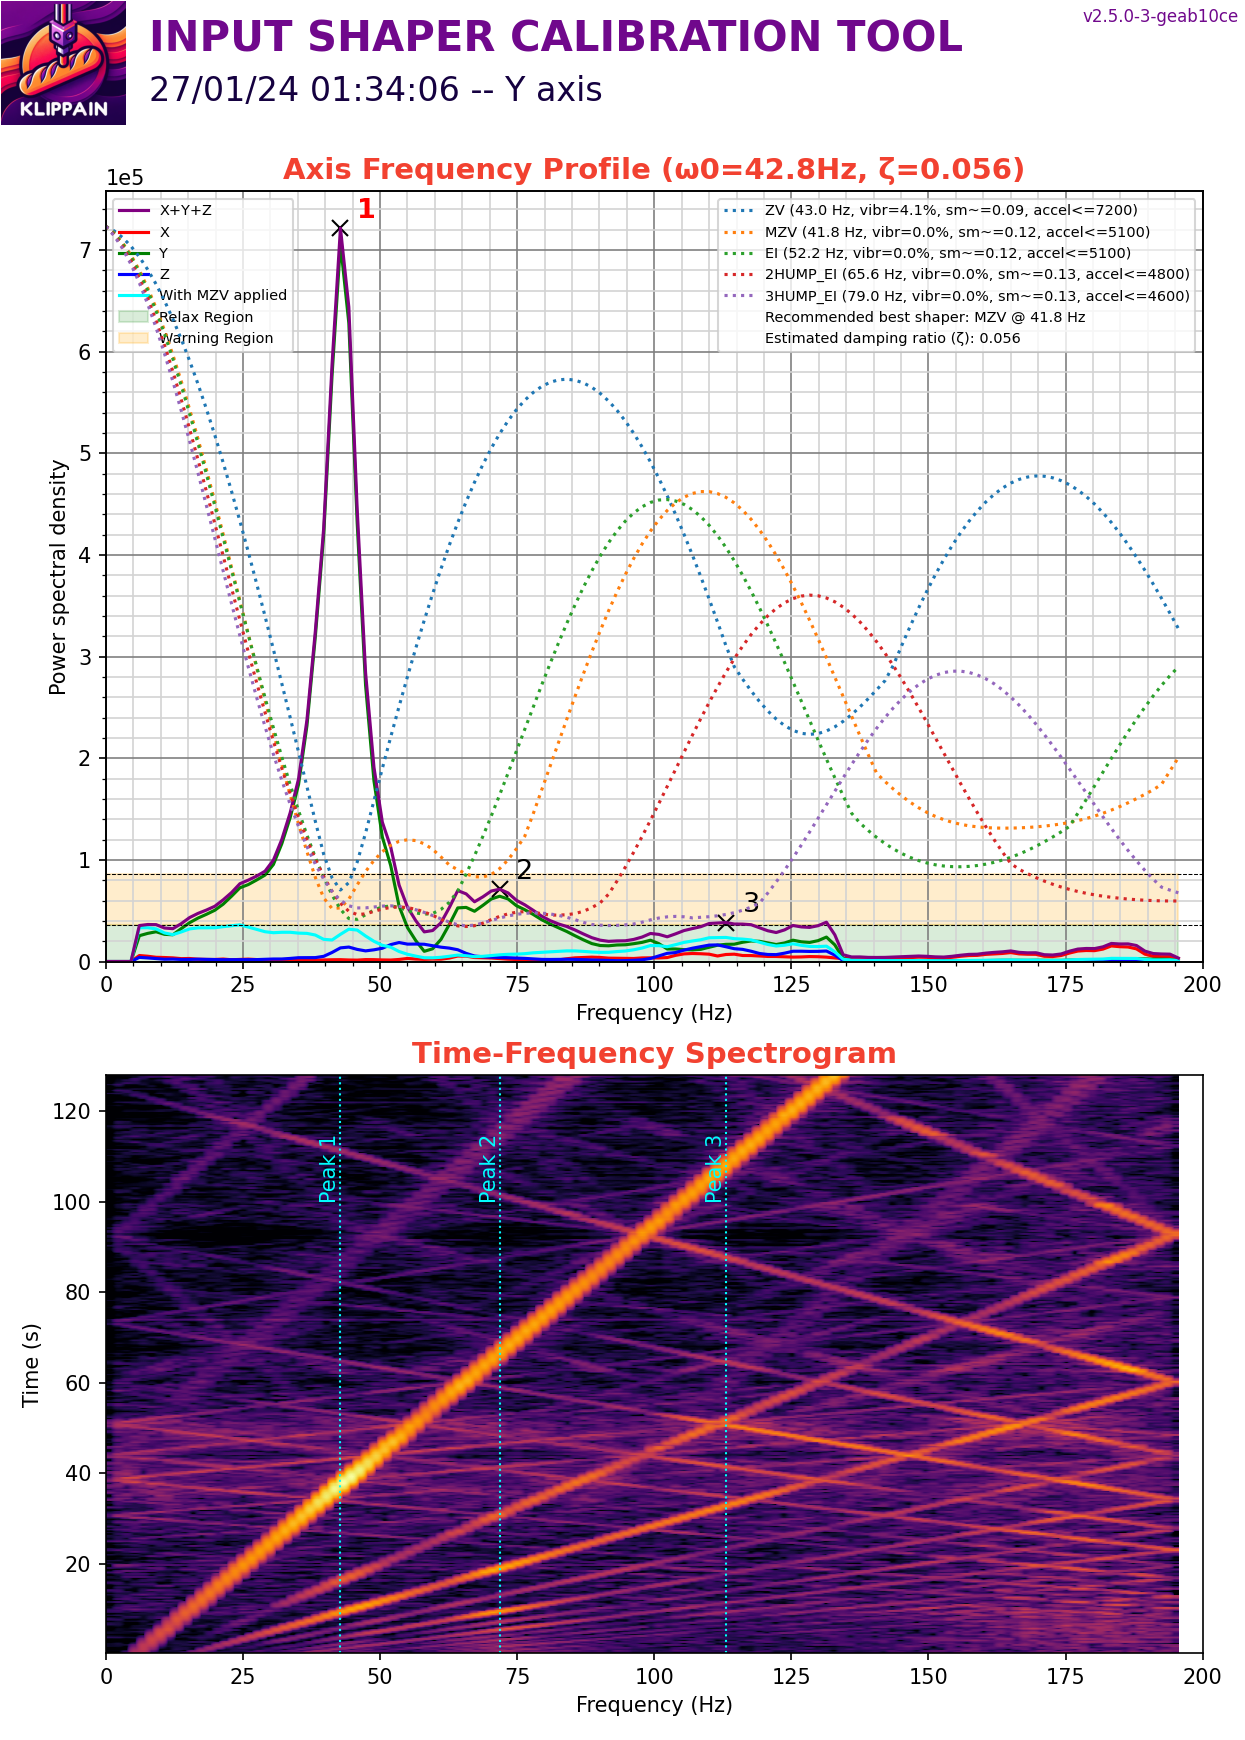

The data file committed next to this chart (first rows):
#time, accel_x, accel_y, accel_z
27514, -6514, 2961, -75997
27514, 7994, 5774, -74924
27514, -2073, 296.1, -76303
27514, 5626, 592.2, -75231
27514, 148, 888.2, -75997
27514, 2073, 2665, -75537
27515, 1036, -296.1, -76456
27515, -5626, -7254, -75843
27515, 1036, -7106, -75690
27515, 2665, 1776, -75843
27515, 10807, 13620, -77069
27515, 3109, 20282, -75077
27515, 4145, 23391, -72473
27515, 740.2, 17025, -72779
27515, -2813, 8882, -74464
27515, -2369, 6810, -74158
27515, 3109, 3405, -75537
27515, 7254, -1332, -78142
27515, 1925, -1628, -76303
27515, 3701, 5478, -75690
27515, -3257, 11547, -74924
27515, 3701, 18061, -75231
27515, 4293, 11695, -76763
27515, -148, 8438, -74618
27515, 4145, 3701, -73852
27515, -3257, 9919, -76150
27515, 5033, 1925, -78601
27515, -3997, 11695, -74005
27515, 7698, 7106, -74005
27515, -3553, 14656, -72166
27515, 3553, 15544, -75537
27515, 1480, 16433, -74311
27515, 2073, 10215, -74618
27515, 1628, 5626, -75384
27515, 1628, 444.1, -75843
27515, 1776, 1332, -74924
27515, -5181, 5774, -75997
27515, 5626, 12584, -75231
27515, 888.2, 16285, -73392
27515, 12584, 15100, -73698
27515, -888.2, 11695, -73698
27515, 1332, 2813, -75231
27515, -6514, 8586, -74618
27515, 740.2, 12435, -76610
27515, 6218, 6958, -76916
27515, -148, 444.1, -73392
27515, 5033, -4145, -75843
27515, -740.2, 5478, -76303
27515, 2813, 8290, -75843
27515, 7106, 8586, -75231
27515, -296.1, 148, -75537
27515, 9623, 148, -73852
27515, -10955, -1184, -76150
27515, 7550, 6514, -77222
27515, -4589, 8142, -75384
27515, 10215, 6218, -74771
27515, 3701, 1628, -75077
27515, 2517, 1480, -74618
27515, 3553, 2517, -74618
27515, -3997, 3405, -74618
... 50,142 more rows
